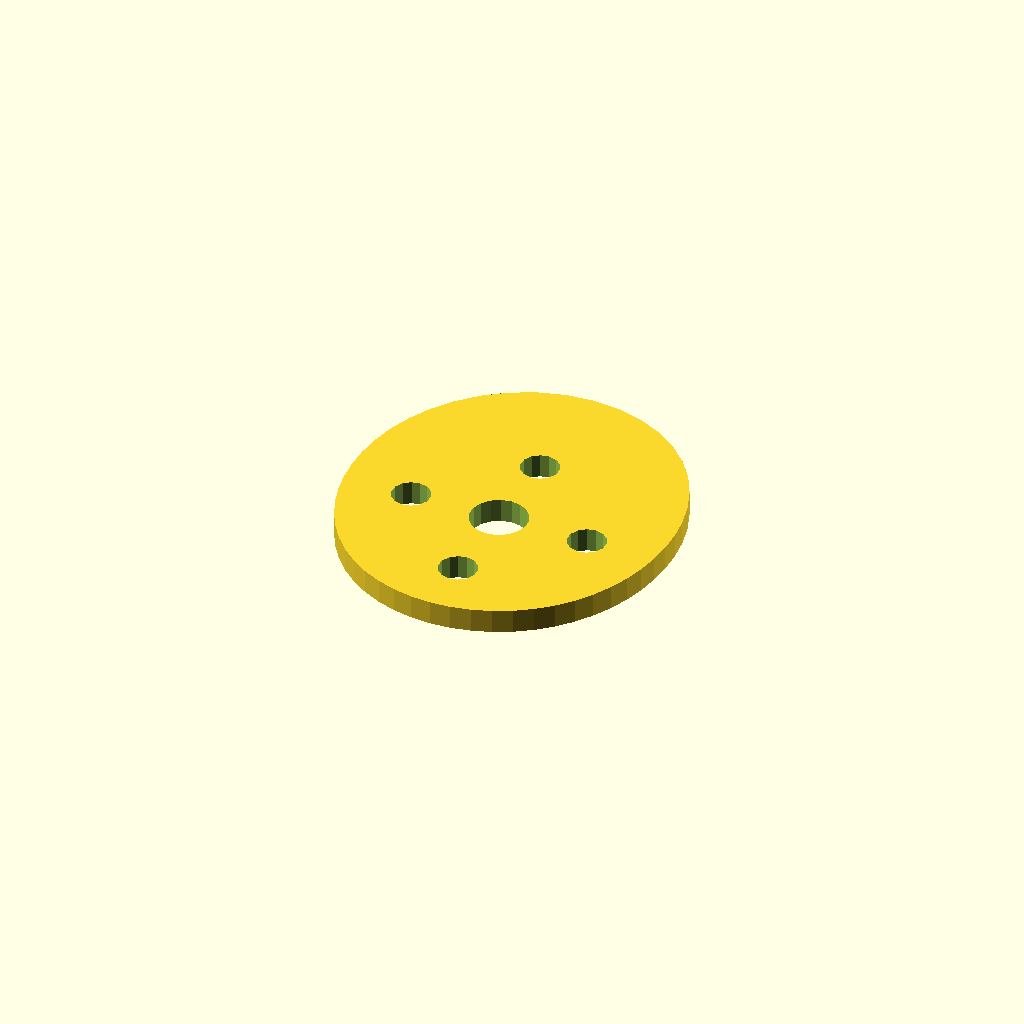
Cell 1: the model at its default parameters.
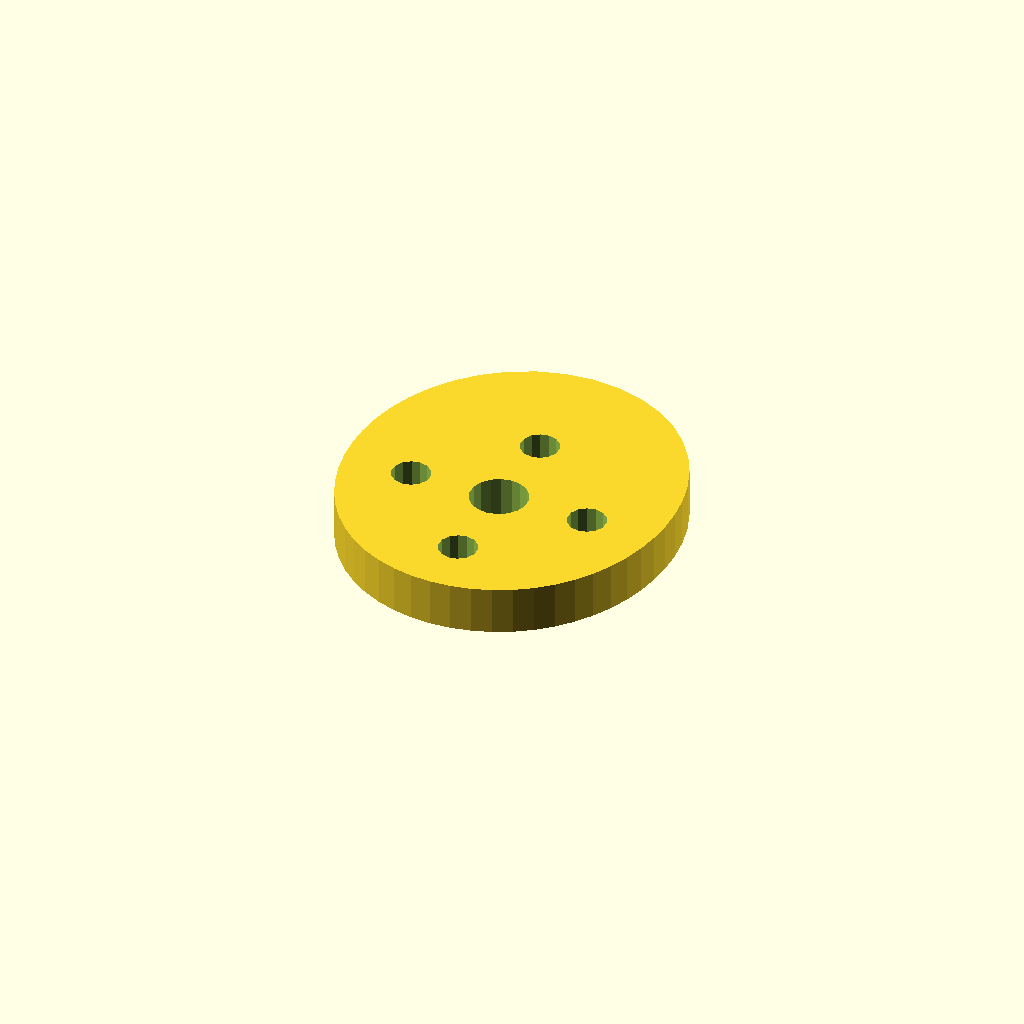
Cell 2: the same model with plate_t = 10.
All cells are drawn from one camera (rotation 55°, 0°, 25°, orthographic, colour scheme Cornfield), so only the parameter changes between them.
The OpenSCAD source (optional_data/data/sketch4/camplates/part_0091.scad):
$fn = 32;

// ----------------------------------------------------------------------
// Cam plate: single_lobe cam, base R32
// ----------------------------------------------------------------------

// --- parameters (mm) ---
base_r = 32;              // base circle radius
lobe_h = 12;              // cam lobe rise
bore_r = 6;               // shaft bore radius
plate_t = 5;              // plate thickness, Z (extrusion height)
ring_r = 19;              // lightening ring radius
bolt_r = 4;               // lightening hole radius
fit_tol = 0.02;           // declared fit tolerance (prompt contract)
free_tol = 0.2;           // declared free tolerance (prompt contract)

profile = [[67.375, 32], [67.75, 36.46], [67.675, 41.057], [67.103, 45.763], [65.972, 50.531], [64.217, 55.282], [61.779, 59.904], [58.622, 64.251], [54.748, 68.153], [50.208, 71.432], [45.107, 73.918], [39.598, 75.472], [33.875, 76], [28.152, 75.472], [22.643, 73.918], [17.542, 71.432], [13.002, 68.153], [9.128, 64.251], [5.971, 59.904], [3.533, 55.282], [1.778, 50.531], [0.648, 45.763], [0.075, 41.057], [0, 36.46], [0.375, 32], [1.171, 27.694], [2.375, 23.56], [3.985, 19.619], [6, 15.906], [8.416, 12.465], [11.221, 9.346], [14.387, 6.602], [17.873, 4.284], [21.629, 2.435], [25.593, 1.09], [29.698, 0.274], [33.875, 0], [38.052, 0.274], [42.157, 1.09], [46.121, 2.435], [49.877, 4.284], [53.363, 6.602], [56.529, 9.346], [59.334, 12.465], [61.75, 15.906], [63.765, 19.619], [65.375, 23.56], [66.579, 27.694]];  // primary outline, 48 points, counter clockwise
void_1 = [[39.765, 33.145], [39.018, 35.09], [37.651, 36.663], [35.828, 37.673], [33.77, 37.999], [31.725, 37.601], [29.939, 36.528], [28.627, 34.909], [27.949, 32.939], [27.985, 30.855], [28.732, 28.91], [30.099, 27.337], [31.922, 26.327], [33.98, 26.001], [36.025, 26.399], [37.811, 27.472], [39.123, 29.091], [39.801, 31.061]];  // shaft bore, 18 points
void_2 = [[56.802, 32.763], [56.082, 34.391], [54.726, 35.546], [53.005, 35.998], [51.257, 35.658], [49.83, 34.594], [49.006, 33.016], [48.949, 31.237], [49.669, 29.609], [51.024, 28.454], [52.745, 28.002], [54.493, 28.342], [55.92, 29.406], [56.744, 30.984]];  // lightening hole 1, 14 points
void_3 = [[37.802, 51.763], [37.082, 53.391], [35.726, 54.546], [34.005, 54.998], [32.257, 54.658], [30.83, 53.594], [30.006, 52.016], [29.949, 50.237], [30.669, 48.609], [32.024, 47.454], [33.745, 47.002], [35.493, 47.342], [36.92, 48.406], [37.744, 49.984]];  // lightening hole 2, 14 points
void_4 = [[18.802, 32.763], [18.082, 34.391], [16.726, 35.546], [15.005, 35.998], [13.257, 35.658], [11.83, 34.594], [11.006, 33.016], [10.949, 31.237], [11.669, 29.609], [13.024, 28.454], [14.745, 28.002], [16.493, 28.342], [17.92, 29.406], [18.744, 30.984]];  // lightening hole 3, 14 points
void_5 = [[37.802, 13.763], [37.082, 15.391], [35.726, 16.546], [34.005, 16.998], [32.257, 16.658], [30.83, 15.594], [30.006, 14.016], [29.949, 12.237], [30.669, 10.609], [32.024, 9.454], [33.745, 9.002], [35.493, 9.342], [36.92, 10.406], [37.744, 11.984]];  // lightening hole 4, 14 points

// --- the one profile operation ---
difference() {
  linear_extrude(height = plate_t) polygon(points = profile);
  translate([0, 0, -1])
    linear_extrude(height = plate_t + 2) polygon(points = void_1);
  translate([0, 0, -1])
    linear_extrude(height = plate_t + 2) polygon(points = void_2);
  translate([0, 0, -1])
    linear_extrude(height = plate_t + 2) polygon(points = void_3);
  translate([0, 0, -1])
    linear_extrude(height = plate_t + 2) polygon(points = void_4);
  translate([0, 0, -1])
    linear_extrude(height = plate_t + 2) polygon(points = void_5);
}
Customizer parameters (derived from the source; name, type, default, range or options):
base_r: number, default 32
lobe_h: number, default 12
bore_r: number, default 6
plate_t: number, default 5
ring_r: number, default 19
bolt_r: number, default 4
fit_tol: number, default 0.02
free_tol: number, default 0.2
